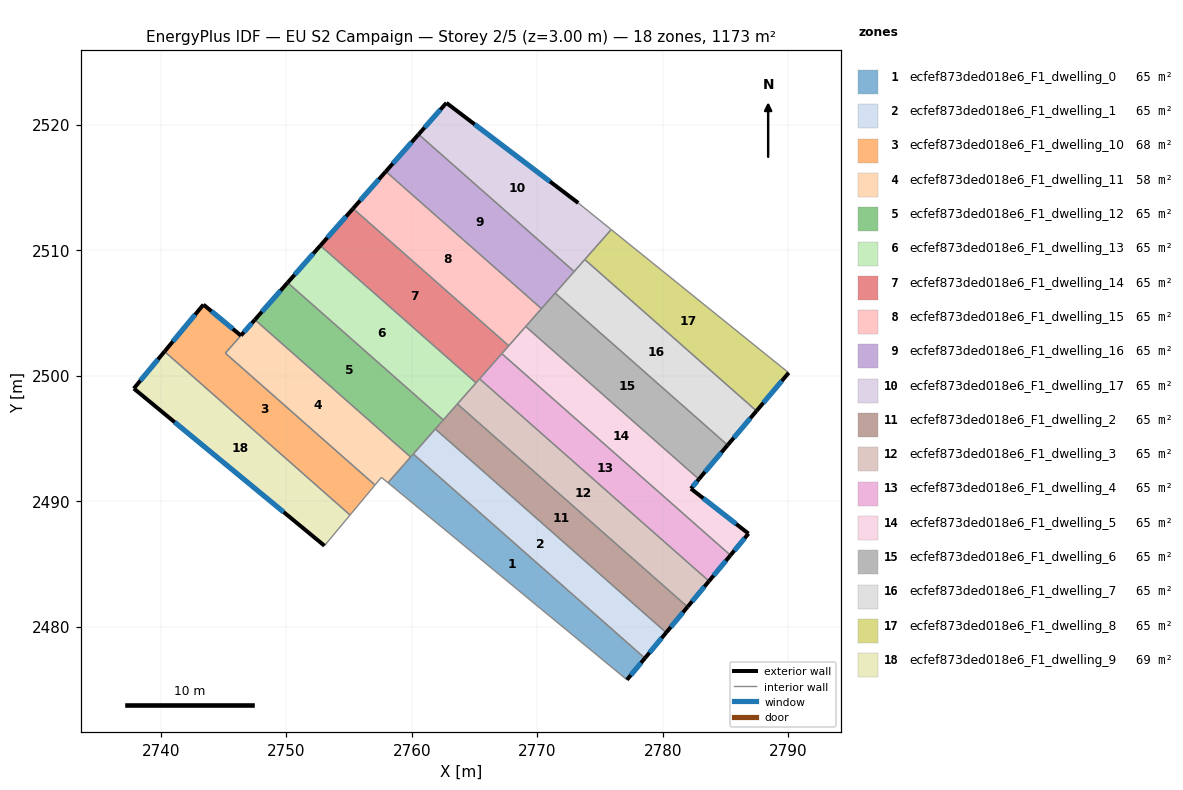
=== STOREY PLAN SPEC (per zone: floor XY polygon, exterior-wall plan segments, windows/doors) ===
zone 1: ecfef873ded018e6_F1_dwelling_0  (65.2 m²)
  floor: (2778.58, 2477.48) (2777.15, 2475.76) (2758.10, 2491.46) (2760.12, 2493.75)
  exterior wall: (2777.15, 2475.76) – (2778.58, 2477.48)  [2.2 m]
    window: (2777.46, 2476.13) – (2778.27, 2477.11)  [2.2 m²]
  interior walls: 4
zone 2: ecfef873ded018e6_F1_dwelling_1  (65.2 m²)
  floor: (2780.28, 2479.52) (2778.58, 2477.48) (2760.12, 2493.75) (2761.88, 2495.74)
  exterior wall: (2778.58, 2477.48) – (2780.28, 2479.52)  [2.7 m]
    window: (2778.94, 2477.92) – (2779.91, 2479.08)  [2.6 m²]
  interior walls: 3
zone 3: ecfef873ded018e6_F1_dwelling_10  (68.2 m²)
  floor: (2746.38, 2503.19) (2745.15, 2501.79) (2757.07, 2491.28) (2755.08, 2488.89) (2740.30, 2501.92) (2743.40, 2505.66)
  exterior wall: (2746.38, 2503.19) – (2743.40, 2505.66)  [3.9 m]
    window: (2745.74, 2503.72) – (2744.04, 2505.13)  [3.8 m²]
  exterior wall: (2743.40, 2505.66) – (2740.30, 2501.92)  [4.9 m]
    window: (2742.73, 2504.86) – (2740.96, 2502.72)  [4.8 m²]
  interior walls: 4
zone 4: ecfef873ded018e6_F1_dwelling_11  (58.2 m²)
  floor: (2759.91, 2493.51) (2758.10, 2491.46) (2757.58, 2491.89) (2757.07, 2491.28) (2745.15, 2501.79) (2747.50, 2504.46)
  exterior wall: (2747.50, 2504.46) – (2746.39, 2503.20)  [1.7 m]
    window: (2747.26, 2504.19) – (2746.62, 2503.47)  [1.6 m²]
  interior walls: 6
zone 5: ecfef873ded018e6_F1_dwelling_12  (65.2 m²)
  floor: (2762.52, 2496.47) (2759.91, 2493.51) (2747.50, 2504.46) (2750.11, 2507.41)
  exterior wall: (2750.11, 2507.41) – (2747.50, 2504.46)  [3.9 m]
    window: (2749.55, 2506.78) – (2748.06, 2505.09)  [3.9 m²]
  interior walls: 5
zone 6: ecfef873ded018e6_F1_dwelling_13  (65.2 m²)
  floor: (2765.12, 2499.42) (2762.52, 2496.47) (2750.11, 2507.41) (2752.72, 2510.36)
  exterior wall: (2752.72, 2510.36) – (2750.11, 2507.41)  [3.9 m]
    window: (2752.16, 2509.73) – (2750.67, 2508.04)  [3.9 m²]
  interior walls: 4
zone 7: ecfef873ded018e6_F1_dwelling_14  (65.2 m²)
  floor: (2767.73, 2502.38) (2765.12, 2499.42) (2752.72, 2510.36) (2755.32, 2513.32)
  exterior wall: (2755.32, 2513.32) – (2752.72, 2510.36)  [3.9 m]
    window: (2754.77, 2512.68) – (2753.27, 2511.00)  [3.9 m²]
  interior walls: 5
zone 8: ecfef873ded018e6_F1_dwelling_15  (65.2 m²)
  floor: (2770.34, 2505.34) (2767.73, 2502.38) (2755.32, 2513.32) (2757.93, 2516.27)
  exterior wall: (2757.93, 2516.27) – (2755.32, 2513.32)  [3.9 m]
    window: (2757.37, 2515.64) – (2755.88, 2513.95)  [3.9 m²]
  interior walls: 4
zone 9: ecfef873ded018e6_F1_dwelling_16  (65.2 m²)
  floor: (2772.94, 2508.29) (2770.34, 2505.34) (2757.93, 2516.27) (2760.54, 2519.23)
  exterior wall: (2760.54, 2519.23) – (2757.93, 2516.27)  [3.9 m]
    window: (2759.98, 2518.59) – (2758.49, 2516.91)  [3.9 m²]
  interior walls: 4
zone 10: ecfef873ded018e6_F1_dwelling_17  (65.2 m²)
  floor: (2773.27, 2513.76) (2775.89, 2511.64) (2772.94, 2508.29) (2760.54, 2519.23) (2762.76, 2521.74)
  exterior wall: (2762.76, 2521.74) – (2760.54, 2519.23)  [3.3 m]
    window: (2762.29, 2521.20) – (2761.02, 2519.77)  [3.3 m²]
  exterior wall: (2773.27, 2513.76) – (2762.76, 2521.74)  [13.2 m]
    window: (2771.02, 2515.47) – (2765.01, 2520.03)  [12.9 m²]
  interior walls: 4
zone 11: ecfef873ded018e6_F1_dwelling_2  (65.2 m²)
  floor: (2781.98, 2481.57) (2780.28, 2479.52) (2761.88, 2495.74) (2763.64, 2497.74)
  exterior wall: (2780.28, 2479.52) – (2781.98, 2481.57)  [2.7 m]
    window: (2780.64, 2479.96) – (2781.62, 2481.13)  [2.6 m²]
  interior walls: 4
zone 12: ecfef873ded018e6_F1_dwelling_3  (65.2 m²)
  floor: (2783.69, 2483.62) (2781.98, 2481.57) (2763.64, 2497.74) (2765.40, 2499.74)
  exterior wall: (2781.98, 2481.57) – (2783.69, 2483.62)  [2.7 m]
    window: (2782.35, 2482.01) – (2783.32, 2483.18)  [2.6 m²]
  interior walls: 4
zone 13: ecfef873ded018e6_F1_dwelling_4  (65.2 m²)
  floor: (2785.40, 2485.68) (2783.69, 2483.62) (2765.40, 2499.74) (2767.17, 2501.75)
  exterior wall: (2783.69, 2483.62) – (2785.40, 2485.68)  [2.7 m]
    window: (2784.05, 2484.06) – (2785.03, 2485.24)  [2.6 m²]
  interior walls: 3
zone 14: ecfef873ded018e6_F1_dwelling_5  (65.2 m²)
  floor: (2782.88, 2491.75) (2782.25, 2491.00) (2786.84, 2487.41) (2785.40, 2485.68) (2767.17, 2501.75) (2769.08, 2503.92)
  exterior wall: (2782.25, 2491.00) – (2782.88, 2491.75)  [1.0 m]
    window: (2782.38, 2491.16) – (2782.75, 2491.59)  [1.0 m²]
  exterior wall: (2786.84, 2487.41) – (2782.25, 2491.00)  [5.8 m]
    window: (2785.85, 2488.18) – (2783.23, 2490.23)  [5.7 m²]
  exterior wall: (2785.40, 2485.68) – (2786.84, 2487.41)  [2.2 m]
    window: (2785.71, 2486.05) – (2786.53, 2487.04)  [2.2 m²]
  interior walls: 4
zone 15: ecfef873ded018e6_F1_dwelling_6  (65.2 m²)
  floor: (2785.17, 2494.46) (2782.88, 2491.75) (2769.08, 2503.92) (2771.43, 2506.58)
  exterior wall: (2782.88, 2491.75) – (2785.17, 2494.46)  [3.6 m]
    window: (2783.37, 2492.33) – (2784.68, 2493.88)  [3.5 m²]
  interior walls: 4
zone 16: ecfef873ded018e6_F1_dwelling_7  (65.2 m²)
  floor: (2787.47, 2497.18) (2785.17, 2494.46) (2771.43, 2506.58) (2773.79, 2509.25)
  exterior wall: (2785.17, 2494.46) – (2787.47, 2497.18)  [3.6 m]
    window: (2785.67, 2495.04) – (2786.98, 2496.60)  [3.5 m²]
  interior walls: 4
zone 17: ecfef873ded018e6_F1_dwelling_8  (65.2 m²)
  floor: (2790.04, 2500.22) (2787.47, 2497.18) (2773.79, 2509.25) (2775.89, 2511.64)
  exterior wall: (2787.47, 2497.18) – (2790.04, 2500.22)  [4.0 m]
    window: (2788.02, 2497.84) – (2789.49, 2499.57)  [3.9 m²]
  interior walls: 3
zone 18: ecfef873ded018e6_F1_dwelling_9  (69.1 m²)
  floor: (2755.08, 2488.89) (2753.04, 2486.44) (2737.85, 2498.97) (2740.30, 2501.92)
  exterior wall: (2737.85, 2498.97) – (2753.04, 2486.44)  [19.7 m]
    window: (2741.10, 2496.29) – (2749.79, 2489.13)  [19.3 m²]
  exterior wall: (2740.30, 2501.92) – (2737.85, 2498.97)  [3.8 m]
    window: (2739.77, 2501.29) – (2738.37, 2499.60)  [3.8 m²]
  interior walls: 2

=== DERIVED (storey summary) ===
Building: EU S2 Campaign
Storey: 2 of 5  (floor level z = 3.00 m)
Storey gross floor area: 1173.5 m²
Zones on this storey: 18
  - ecfef873ded018e6_F1_dwelling_0: floor 65.2 m²; exterior wall 2.2 m (6.7 m²); 1 window(s) 2.2 m²; WWR 32.7%
  - ecfef873ded018e6_F1_dwelling_1: floor 65.2 m²; exterior wall 2.7 m (8.0 m²); 1 window(s) 2.6 m²; WWR 32.7%
  - ecfef873ded018e6_F1_dwelling_10: floor 68.2 m²; exterior wall 8.7 m (26.2 m²); 2 window(s) 8.6 m²; WWR 32.7%
  - ecfef873ded018e6_F1_dwelling_11: floor 58.2 m²; exterior wall 1.7 m (5.0 m²); 1 window(s) 1.6 m²; WWR 32.7%
  - ecfef873ded018e6_F1_dwelling_12: floor 65.2 m²; exterior wall 3.9 m (11.8 m²); 1 window(s) 3.9 m²; WWR 32.7%
  - ecfef873ded018e6_F1_dwelling_13: floor 65.2 m²; exterior wall 3.9 m (11.8 m²); 1 window(s) 3.9 m²; WWR 32.7%
  - ecfef873ded018e6_F1_dwelling_14: floor 65.2 m²; exterior wall 3.9 m (11.8 m²); 1 window(s) 3.9 m²; WWR 32.7%
  - ecfef873ded018e6_F1_dwelling_15: floor 65.2 m²; exterior wall 3.9 m (11.8 m²); 1 window(s) 3.9 m²; WWR 32.7%
  - ecfef873ded018e6_F1_dwelling_16: floor 65.2 m²; exterior wall 3.9 m (11.8 m²); 1 window(s) 3.9 m²; WWR 32.7%
  - ecfef873ded018e6_F1_dwelling_17: floor 65.2 m²; exterior wall 16.5 m (49.6 m²); 2 window(s) 16.2 m²; WWR 32.7%
  - ecfef873ded018e6_F1_dwelling_2: floor 65.2 m²; exterior wall 2.7 m (8.0 m²); 1 window(s) 2.6 m²; WWR 32.7%
  - ecfef873ded018e6_F1_dwelling_3: floor 65.2 m²; exterior wall 2.7 m (8.0 m²); 1 window(s) 2.6 m²; WWR 32.7%
  - ecfef873ded018e6_F1_dwelling_4: floor 65.2 m²; exterior wall 2.7 m (8.0 m²); 1 window(s) 2.6 m²; WWR 32.7%
  - ecfef873ded018e6_F1_dwelling_5: floor 65.2 m²; exterior wall 9.1 m (27.2 m²); 3 window(s) 8.9 m²; WWR 32.7%
  - ecfef873ded018e6_F1_dwelling_6: floor 65.2 m²; exterior wall 3.6 m (10.7 m²); 1 window(s) 3.5 m²; WWR 32.7%
  - ecfef873ded018e6_F1_dwelling_7: floor 65.2 m²; exterior wall 3.6 m (10.7 m²); 1 window(s) 3.5 m²; WWR 32.7%
  - ecfef873ded018e6_F1_dwelling_8: floor 65.2 m²; exterior wall 4.0 m (11.9 m²); 1 window(s) 3.9 m²; WWR 32.7%
  - ecfef873ded018e6_F1_dwelling_9: floor 69.1 m²; exterior wall 23.5 m (70.6 m²); 2 window(s) 23.1 m²; WWR 32.7%
Zone adjacency (shared interzone walls):
  - ecfef873ded018e6_F1_dwelling_0 ↔ ecfef873ded018e6_F1_dwelling_1
  - ecfef873ded018e6_F1_dwelling_0 ↔ ecfef873ded018e6_F1_dwelling_11
  - ecfef873ded018e6_F1_dwelling_0 ↔ ecfef873ded018e6_F1_dwelling_12
  - ecfef873ded018e6_F1_dwelling_1 ↔ ecfef873ded018e6_F1_dwelling_12
  - ecfef873ded018e6_F1_dwelling_1 ↔ ecfef873ded018e6_F1_dwelling_2
  - ecfef873ded018e6_F1_dwelling_10 ↔ ecfef873ded018e6_F1_dwelling_11
  - ecfef873ded018e6_F1_dwelling_10 ↔ ecfef873ded018e6_F1_dwelling_9
  - ecfef873ded018e6_F1_dwelling_11 ↔ ecfef873ded018e6_F1_dwelling_12
  - ecfef873ded018e6_F1_dwelling_12 ↔ ecfef873ded018e6_F1_dwelling_13
  - ecfef873ded018e6_F1_dwelling_12 ↔ ecfef873ded018e6_F1_dwelling_2
  - ecfef873ded018e6_F1_dwelling_13 ↔ ecfef873ded018e6_F1_dwelling_14
  - ecfef873ded018e6_F1_dwelling_13 ↔ ecfef873ded018e6_F1_dwelling_2
  - ecfef873ded018e6_F1_dwelling_13 ↔ ecfef873ded018e6_F1_dwelling_3
  - ecfef873ded018e6_F1_dwelling_14 ↔ ecfef873ded018e6_F1_dwelling_15
  - ecfef873ded018e6_F1_dwelling_14 ↔ ecfef873ded018e6_F1_dwelling_3
  - ecfef873ded018e6_F1_dwelling_14 ↔ ecfef873ded018e6_F1_dwelling_4
  - ecfef873ded018e6_F1_dwelling_14 ↔ ecfef873ded018e6_F1_dwelling_5
  - ecfef873ded018e6_F1_dwelling_15 ↔ ecfef873ded018e6_F1_dwelling_16
  - ecfef873ded018e6_F1_dwelling_15 ↔ ecfef873ded018e6_F1_dwelling_5
  - ecfef873ded018e6_F1_dwelling_15 ↔ ecfef873ded018e6_F1_dwelling_6
  - ecfef873ded018e6_F1_dwelling_16 ↔ ecfef873ded018e6_F1_dwelling_17
  - ecfef873ded018e6_F1_dwelling_16 ↔ ecfef873ded018e6_F1_dwelling_6
  - ecfef873ded018e6_F1_dwelling_16 ↔ ecfef873ded018e6_F1_dwelling_7
  - ecfef873ded018e6_F1_dwelling_17 ↔ ecfef873ded018e6_F1_dwelling_7
  - ecfef873ded018e6_F1_dwelling_17 ↔ ecfef873ded018e6_F1_dwelling_8
  - ecfef873ded018e6_F1_dwelling_2 ↔ ecfef873ded018e6_F1_dwelling_3
  - ecfef873ded018e6_F1_dwelling_3 ↔ ecfef873ded018e6_F1_dwelling_4
  - ecfef873ded018e6_F1_dwelling_4 ↔ ecfef873ded018e6_F1_dwelling_5
  - ecfef873ded018e6_F1_dwelling_5 ↔ ecfef873ded018e6_F1_dwelling_6
  - ecfef873ded018e6_F1_dwelling_6 ↔ ecfef873ded018e6_F1_dwelling_7
  - ecfef873ded018e6_F1_dwelling_7 ↔ ecfef873ded018e6_F1_dwelling_8